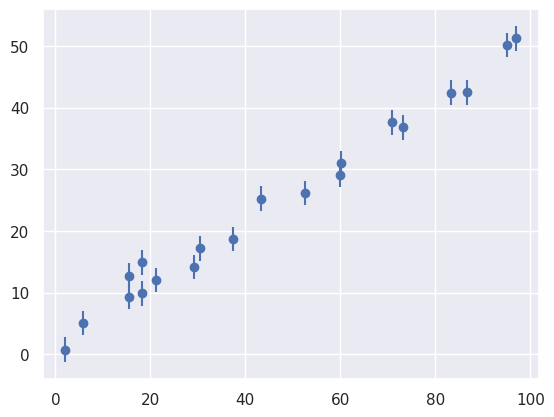
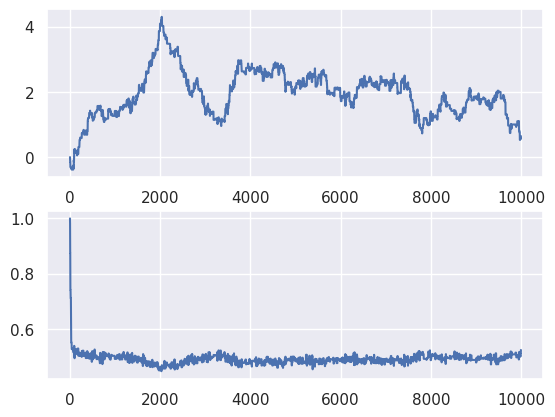
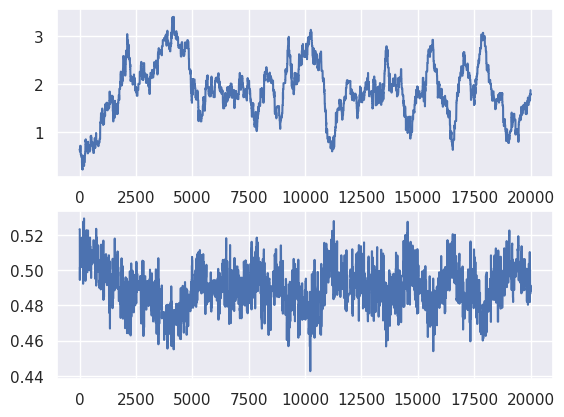
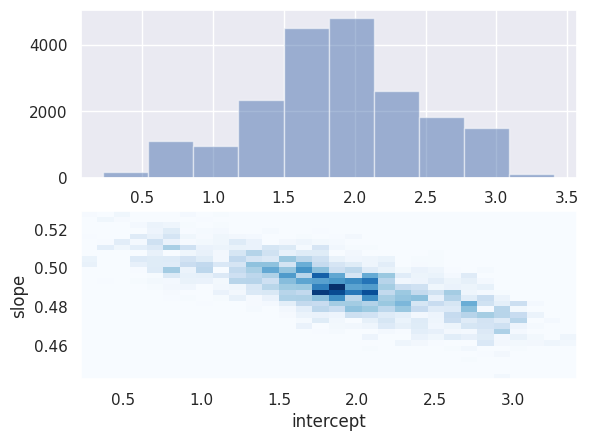

Python code for these plots, in order:
%matplotlib inline
import numpy as np
import matplotlib.pyplot as plt
from scipy import stats

# use seaborn plotting defaults
# If this causes an error, you can comment it out.
import seaborn; seaborn.set()

def make_data(intercept, slope, N=20, dy=2, rseed=42):
    rand = np.random.RandomState(rseed)
    x = 100 * rand.rand(20)
    y = intercept + slope * x
    y += dy * rand.randn(20)
    return x, y, dy * np.ones_like(x)

theta_true = (2, 0.5)
x, y, dy = make_data(*theta_true)

plt.errorbar(x, y, dy, fmt='o');

def model(theta, x):
    # the `theta` argument is a list of parameter values, e.g., theta = [m, b] for a line
    return theta[0] + theta[1] * x

def ln_likelihood(theta, x, y, dy):
    # we will pass the parameters (theta) to the model function
    # the other arguments are the data
    return -0.5 * np.sum(np.log(2 * np.pi * dy ** 2)
                         + ((y - model(theta, x)) / dy) ** 2)

def ln_prior(theta):
    # flat prior: log(1) = 0
    return 0

def ln_posterior(theta, x, y, dy):
    return ln_prior(theta) + ln_likelihood(theta, x, y, dy)

def run_mcmc(ln_posterior, nsteps, ndim, theta0, stepsize, args=()):
    """
    Run a Markov Chain Monte Carlo
    
    Parameters
    ----------
    ln_posterior: callable
        our function to compute the posterior
    nsteps: int
        the number of steps in the chain
    theta0: list
        the starting guess for theta
    stepsize: float
        a parameter controlling the size of the random step
        e.g. it could be the width of the Gaussian distribution
    args: tuple (optional)
        additional arguments passed to ln_posterior
    """
    # Create the array of size (nsteps, ndims) to hold the chain
    # Initialize the first row of this with theta0
    chain = np.zeros((nsteps, ndim))
    chain[0] = theta0
    
    # Create the array of size nsteps to hold the log-likelihoods for each point
    # Initialize the first entry of this with the log likelihood at theta0
    log_likes = np.zeros(nsteps)
    log_likes[0] = ln_posterior(chain[0], *args)
    
    # Loop for nsteps
    for i in range(1, nsteps):
        # Randomly draw a new theta from the proposal distribution.
        # for example, you can do a normally-distributed step by utilizing
        # the np.random.randn() function
        theta_new = chain[i - 1] + stepsize * np.random.randn(ndim)
        
        # Calculate the probability for the new state
        log_like_new = ln_likelihood(theta_new, *args)
        
        # Compare it to the probability of the old state
        # Using the acceptance probability function
        # (remember that you've computed the log probability, not the probability!)
        log_p_accept = log_like_new - log_likes[i - 1]
        
        # Chose a random number r between 0 and 1 to compare with p_accept
        r = np.random.rand()
        
        # If p_accept>1 or p_accept>r, accept the step
        # Else, do not accept the step
        if log_p_accept > np.log(r):
            chain[i] = theta_new
            log_likes[i] = log_like_new
        else:
            chain[i] = chain[i - 1]
            log_likes[i] = log_likes[i - 1]
            
    return chain

chain = run_mcmc(ln_posterior, 10000, 2, [0, 1], 0.1, (x, y, dy))

fig, ax = plt.subplots(2)
ax[0].plot(chain[:, 0])
ax[1].plot(chain[:, 1]);

# Now that we've burned-in, let's get a fresh chain
chain = run_mcmc(ln_posterior, 20000, 2, chain[-1], 0.1, (x, y, dy))

fig, ax = plt.subplots(2)
ax[0].plot(chain[:, 0])
ax[1].plot(chain[:, 1]);

fig, ax = plt.subplots(2)
ax[0].hist(chain[:, 0], alpha=0.5)
ax[1].hist(chain[:, 1], alpha=0.5);

plt.hist2d(chain[:, 0], chain[:, 1], bins=30,
           cmap='Blues')
plt.xlabel('intercept')
plt.ylabel('slope')
plt.grid(False);

theta_best = chain.mean(0)
theta_std = chain.std(0)

print("true intercept:", theta_true[0])
print("true slope:", theta_true[1])
print()
print("intercept = {0:.1f} +/- {1:.1f}".format(theta_best[0], theta_std[0]))
print("slope = {0:.2f} +/- {1:.2f}".format(theta_best[1], theta_std[1]))